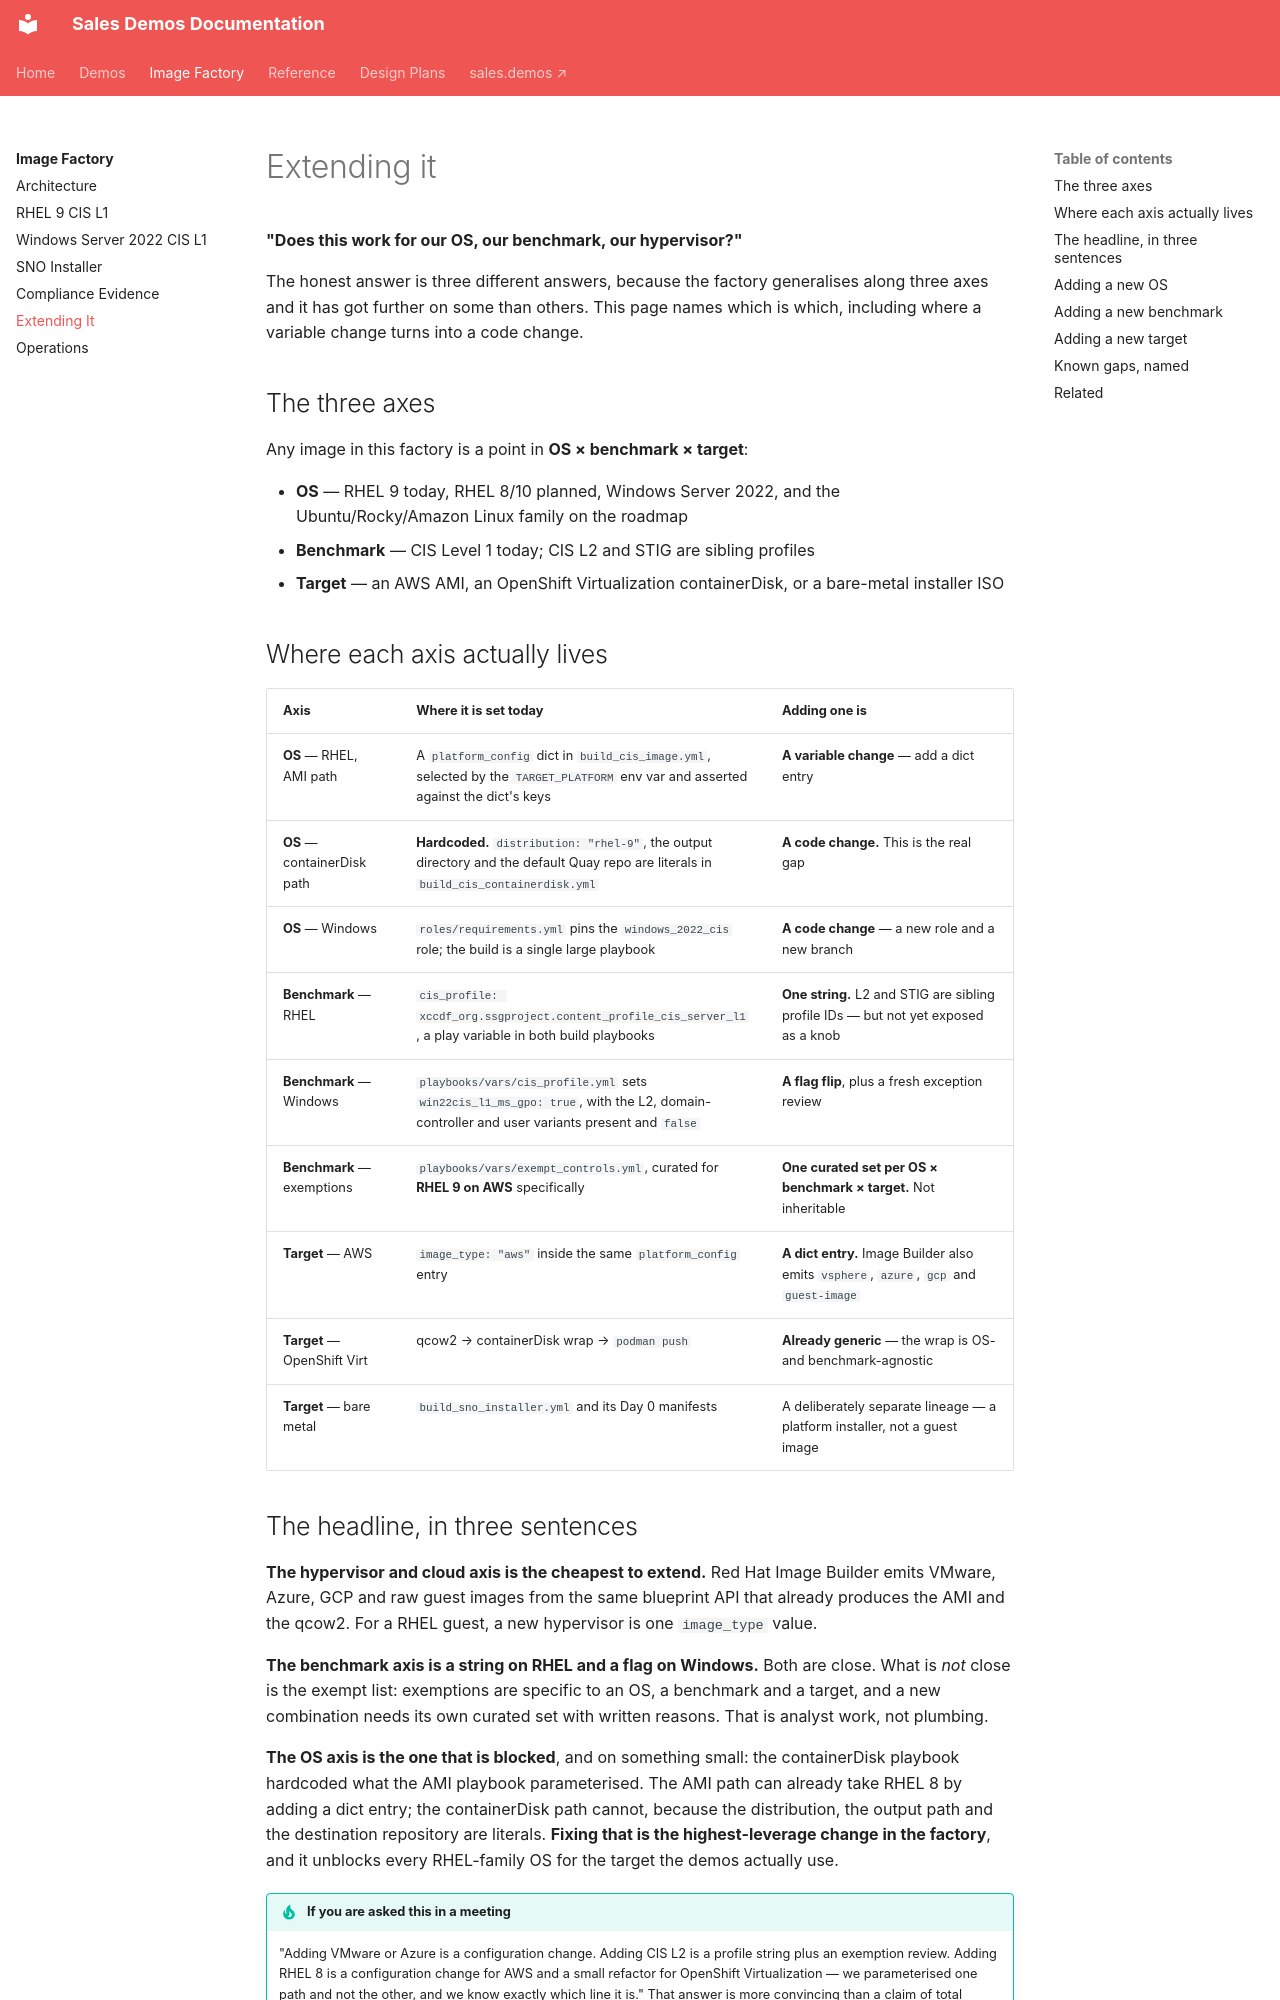

repository: ericcames/sales.demos-docs · page: image-factory/extending/index.html · generator: mkdocs

# Extending it

**"Does this work for our OS, our benchmark, our hypervisor?"**

The honest answer is three different answers, because the factory generalises
along three axes and it has got further on some than others. This page names
which is which, including where a variable change turns into a code change.

## The three axes

Any image in this factory is a point in **OS × benchmark × target**:

- **OS** — RHEL 9 today, RHEL 8/10 planned, Windows Server 2022, and the
  Ubuntu/Rocky/Amazon Linux family on the roadmap
- **Benchmark** — CIS Level 1 today; CIS L2 and STIG are sibling profiles
- **Target** — an AWS AMI, an OpenShift Virtualization containerDisk, or a
  bare-metal installer ISO

## Where each axis actually lives

| Axis | Where it is set today | Adding one is |
|---|---|---|
| **OS** — RHEL, AMI path | A `platform_config` dict in `build_cis_image.yml`, selected by the `TARGET_PLATFORM` env var and asserted against the dict's keys | **A variable change** — add a dict entry |
| **OS** — containerDisk path | **Hardcoded.** `distribution: "rhel-9"`, the output directory and the default Quay repo are literals in `build_cis_containerdisk.yml` | **A code change.** This is the real gap |
| **OS** — Windows | `roles/requirements.yml` pins the `windows_2022_cis` role; the build is a single large playbook | **A code change** — a new role and a new branch |
| **Benchmark** — RHEL | `cis_profile: xccdf_org.ssgproject.content_profile_cis_server_l1`, a play variable in both build playbooks | **One string.** L2 and STIG are sibling profile IDs — but not yet exposed as a knob |
| **Benchmark** — Windows | `playbooks/vars/cis_profile.yml` sets `win22cis_l1_ms_gpo: true`, with the L2, domain-controller and user variants present and `false` | **A flag flip**, plus a fresh exception review |
| **Benchmark** — exemptions | `playbooks/vars/exempt_controls.yml`, curated for **RHEL 9 on AWS** specifically | **One curated set per OS × benchmark × target.** Not inheritable |
| **Target** — AWS | `image_type: "aws"` inside the same `platform_config` entry | **A dict entry.** Image Builder also emits `vsphere`, `azure`, `gcp` and `guest-image` |
| **Target** — OpenShift Virt | qcow2 → containerDisk wrap → `podman push` | **Already generic** — the wrap is OS- and benchmark-agnostic |
| **Target** — bare metal | `build_sno_installer.yml` and its Day 0 manifests | A deliberately separate lineage — a platform installer, not a guest image |
